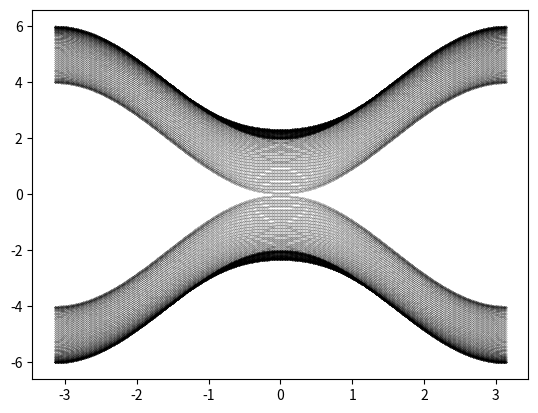
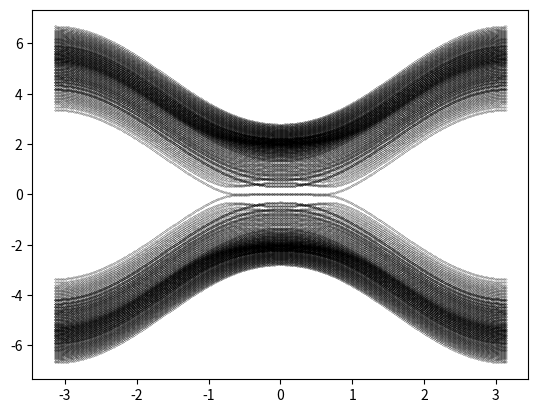
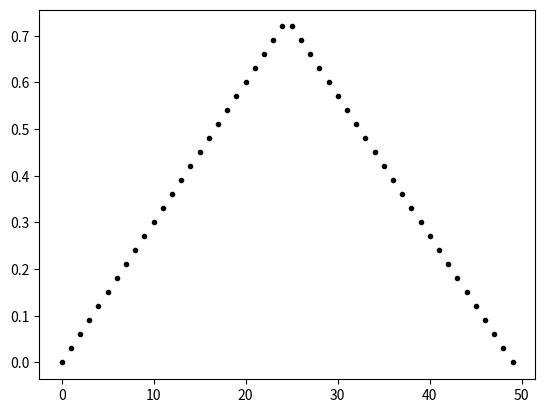

Source code (Python) for these figures, in order:
import numpy as np  # this loads a library for linear algebra and comman math functions
import matplotlib.pyplot as plt  # this load library for ploting
from numpy import \
    linalg as LA  # this loads a library which is in the numpy for linearalgebra this is done for convience


# %matplotlib inline
# import mpld3
# mpld3.enable_notebook()
def pm(i):  # this is function takes an imput from 0 to 3 and gives an out of pauli matrices such that pm(1)=\sigma_x
    if i == 0:
        result = np.matrix([[1., 0.], [0., 1.]])  # this is identity matrix
    elif i == 1:
        result = np.matrix([[0., 1.], [1., 0.]])  # sigma_x
    elif i == 2:
        result = np.matrix([[0., -1j], [1j, 0.]])  # sigma_y
    elif i == 3:
        result = np.matrix([[1., 0.], [0., -1.]])  # sigma_z
    return result


def tridiag(h1, h2, h3,
            N):  # this creates a tridiagonal block matrix main diagonal consists of h1 first diag above is h2 and first diag below is h3
    h = np.kron(np.identity(N), h1)  # this creates a block diagonal matrix with h1 is diagonal elements
    spm = np.diag(np.ones(N - 1), 1)
    hp = np.kron(spm, h2)  # this replaces first above diag elements with h2's
    spm = np.diag(np.ones(N - 1), -1)
    hm = np.kron(spm, h3)  # this replaces first below diag elements with h3's
    result = h + hm + hp  # this creates the desired matrix
    return result


def kronsum(a, b):
    a_up = np.hstack((a, np.zeros((np.size(a, 0), np.size(b,
                                                          1)))))  # this following three lines creates a block diagonal matrix one block is H and the other block is -H^t
    b_down = np.hstack((np.zeros((np.size(b, 0), np.size(a, 1))), b))
    result = np.vstack((a_up, b_down))
    return result


def delta_func(i, n, N):
    if n == 1:
        result = 1.
    elif n == 2:
        result = i
    elif n == 3:
        result = np.exp(-((i - N) / 50) ** 2)
    elif n == 4:
        if (i < N / 2):
            result = i
        else:
            result = N - i - 1

    return result


k1 = np.arange(-np.pi, np.pi, 0.01)  # this kreates k1 momentum array from -pi to pi
k2 = 0.  # set k2 zero
k3 = 0.  # and set k3 zero
N = 50  # this is number of sites
gamma = 0.  # m1 and m2 controls the distance between the weyl nodes
m = -1.
tx = 1.
t = 1.
k0 = np.pi / 3 * 0.
fig1 = plt.figure(1)
for i, val in enumerate(k1):
    h1 = -(m * (2. - np.cos(k2)) + 2 * tx * (np.cos(k1[i]) - np.cos(k0))) * pm(1) - 2 * t * np.sin(k2) * pm(2)
    h2 = +m * pm(1) / 2 + t * pm(3) / 1j
    h3 = +m * pm(1) / 2 - t * pm(3) / 1j
    b = tridiag(h1, h2, h3, N)  # this creates 2N*2N hamiltonian that describes the system for a GIVEN k_3
    w = LA.eigvalsh(b)  # this calculates the eigen values aka energies of the system for given k_3
    plt.plot(np.ones((np.size(w))) * k1[i], w, 'ko',
             markersize=0.1)  # this puts dots for each eigen value for a given k_3


fig2 = plt.figure(2)
#super conductivity
for i, val in enumerate(k1):
    h1=-(m*(2.-np.cos(k2))+2*tx*(np.cos(k1[i])-np.cos(k0)))*pm(1)-2*t*np.sin(k2)*pm(2)
    h2=+m*pm(1)/2+t*pm(3)/1j
    h3=+m*pm(1)/2-t*pm(3)/1j
    H=tridiag(h1,h2,h3,N) #this creates 2N*2N hamiltonian that describes the system for a GIVEN k_3
    hm1=-(m*(2.-np.cos(-k2))+2*tx*(np.cos(-k1[i])-np.cos(k0)))*pm(1)-2*t*np.sin(-k2)*pm(2)
    hm2=+m*pm(1)/2+t*pm(3)/1j
    hm3=+m*pm(1)/2-t*pm(3)/1j
    Hm=tridiag(hm1,hm2,hm3,N)
    h_up=np.hstack((H,np.zeros((2*N,2*N))))    # this following three lines creates a block diagonal matrix one block is H and the other block is -H^t
    h_down=np.hstack((np.zeros((2*N,2*N)),-np.transpose(Hm)))
    h_bog=np.vstack((h_up,h_down))
    delta_0=.3
    delta=np.empty(shape=(0,0))
    slope=10.
    n=4
    for ii in range(N):
        delta=kronsum(delta,delta_0*pm(2)*1j*delta_func(ii,n,N)/slope)
    #delta_up=np.kron(np.identity(N),delta_0*pm(2)*1j/slope)
    delta_up=delta
    delta_down=delta_up.getH()
    delta_up=np.hstack((np.zeros((2*N,2*N)),delta_up))    # this following three lines creates a block diagonal matrix one block is H and the other block is -H^t
    delta_down=np.hstack((delta_down,np.zeros((2*N,2*N))))
    delta=np.vstack((delta_up,delta_down))
    h_bog=delta+h_bog
    w=LA.eigvalsh(h_bog) #this calculates the eigen values aka energies of the system for given k_3
    plt.plot(np.ones((np.size(w)))*k1[i],w,'ko',markersize=0.1) # this puts dots for each eigen value for a given k_3
fig3 = plt.figure(3)
for ii in range(N):
    plt.plot(ii,delta_0*delta_func(ii,n,N)/slope,'ko',markersize=3)


plt.show()